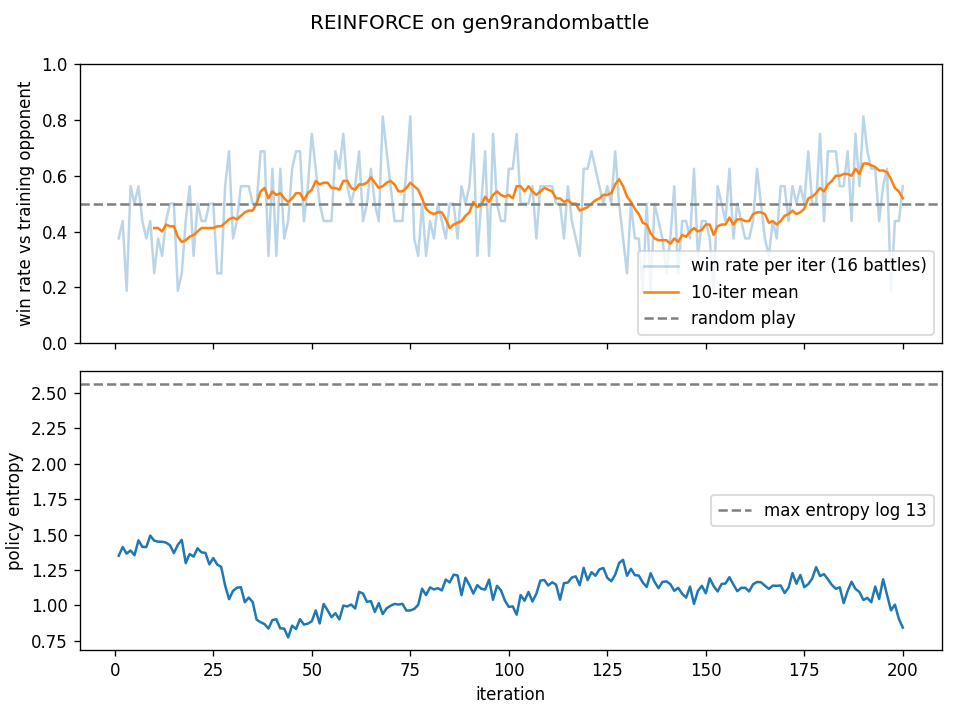

Data behind this chart, as committed beside it:
iter, win_rate, loss, pg_loss, entropy, n_steps
1, 0.375, -0.05615, -0.04265, 1.35, 501
2, 0.4375, -0.03697, -0.02285, 1.412, 436
3, 0.1875, 0.00427, 0.01792, 1.365, 398
4, 0.5625, -0.09524, -0.08137, 1.387, 484
5, 0.5, -0.0592, -0.04567, 1.353, 479
6, 0.5625, -0.01789, -0.003304, 1.459, 465
7, 0.4375, 0.08208, 0.0962, 1.412, 508
8, 0.375, -0.04761, -0.0335, 1.411, 533
9, 0.4375, -0.01689, -0.001971, 1.492, 480
10, 0.25, -0.02098, -0.006418, 1.457, 497
11, 0.375, -0.1579, -0.1434, 1.449, 537
12, 0.3125, -0.09046, -0.07597, 1.449, 482
13, 0.4375, -0.104, -0.08954, 1.443, 419
14, 0.5, -0.07907, -0.06483, 1.424, 448
15, 0.5, -0.02823, -0.01454, 1.369, 429
16, 0.1875, 0.02017, 0.03444, 1.427, 461
17, 0.25, 0.003423, 0.01805, 1.463, 437
18, 0.4375, -0.05988, -0.0469, 1.298, 468
19, 0.5625, -0.04521, -0.03159, 1.362, 461
20, 0.3125, -0.08305, -0.06961, 1.343, 441
21, 0.5, -0.07166, -0.05764, 1.402, 436
22, 0.4375, -0.05267, -0.03893, 1.374, 416
23, 0.4375, -0.07813, -0.06443, 1.37, 571
24, 0.5, -0.09493, -0.08204, 1.289, 463
25, 0.5, -0.1062, -0.09291, 1.334, 431
26, 0.25, -0.006823, 0.006049, 1.287, 473
27, 0.25, 0.04798, 0.0607, 1.271, 487
28, 0.5625, -0.04458, -0.03318, 1.14, 397
29, 0.6875, -0.0509, -0.04047, 1.042, 445
30, 0.375, -0.08033, -0.06931, 1.102, 431
31, 0.4375, -0.03377, -0.02254, 1.124, 496
32, 0.5625, -0.09702, -0.08575, 1.127, 480
33, 0.5625, -0.07189, -0.06167, 1.021, 528
34, 0.5625, -0.01992, -0.009376, 1.054, 474
35, 0.5, 0.01379, 0.02401, 1.023, 465
36, 0.5, -0.1265, -0.1175, 0.8976, 408
37, 0.6875, 0.000498, 0.009297, 0.8799, 483
38, 0.6875, 0.1064, 0.1151, 0.8666, 500
39, 0.3125, 0.01946, 0.02781, 0.835, 450
40, 0.625, -0.08759, -0.07864, 0.8952, 391
41, 0.3125, -0.039, -0.02999, 0.9009, 408
42, 0.625, -0.007679, 0.0006844, 0.8363, 426
43, 0.375, -0.03745, -0.02911, 0.8344, 450
44, 0.4375, -0.006026, 0.0017, 0.7726, 404
45, 0.625, -0.01038, -0.001822, 0.8558, 405
46, 0.6875, -0.09768, -0.08936, 0.8319, 451
47, 0.6875, -0.092, -0.08298, 0.9018, 429
48, 0.4375, 0.01505, 0.02368, 0.8633, 476
49, 0.5625, 0.02587, 0.03457, 0.8698, 441
50, 0.75, 0.03575, 0.04462, 0.887, 427
51, 0.625, 0.06135, 0.07098, 0.9636, 399
52, 0.5, -0.1103, -0.1016, 0.8712, 415
53, 0.4375, 0.05373, 0.06382, 1.009, 427
54, 0.4375, 0.00035, 0.01, 0.9651, 460
55, 0.4375, -0.09171, -0.08255, 0.9157, 402
56, 0.6875, -0.05057, -0.04114, 0.9434, 430
57, 0.625, -0.02352, -0.01452, 0.8997, 418
58, 0.75, -0.02552, -0.01554, 0.9974, 502
59, 0.5625, -0.04608, -0.03617, 0.9916, 468
60, 0.5, 0.01525, 0.0253, 1.005, 439
... 140 more rows
